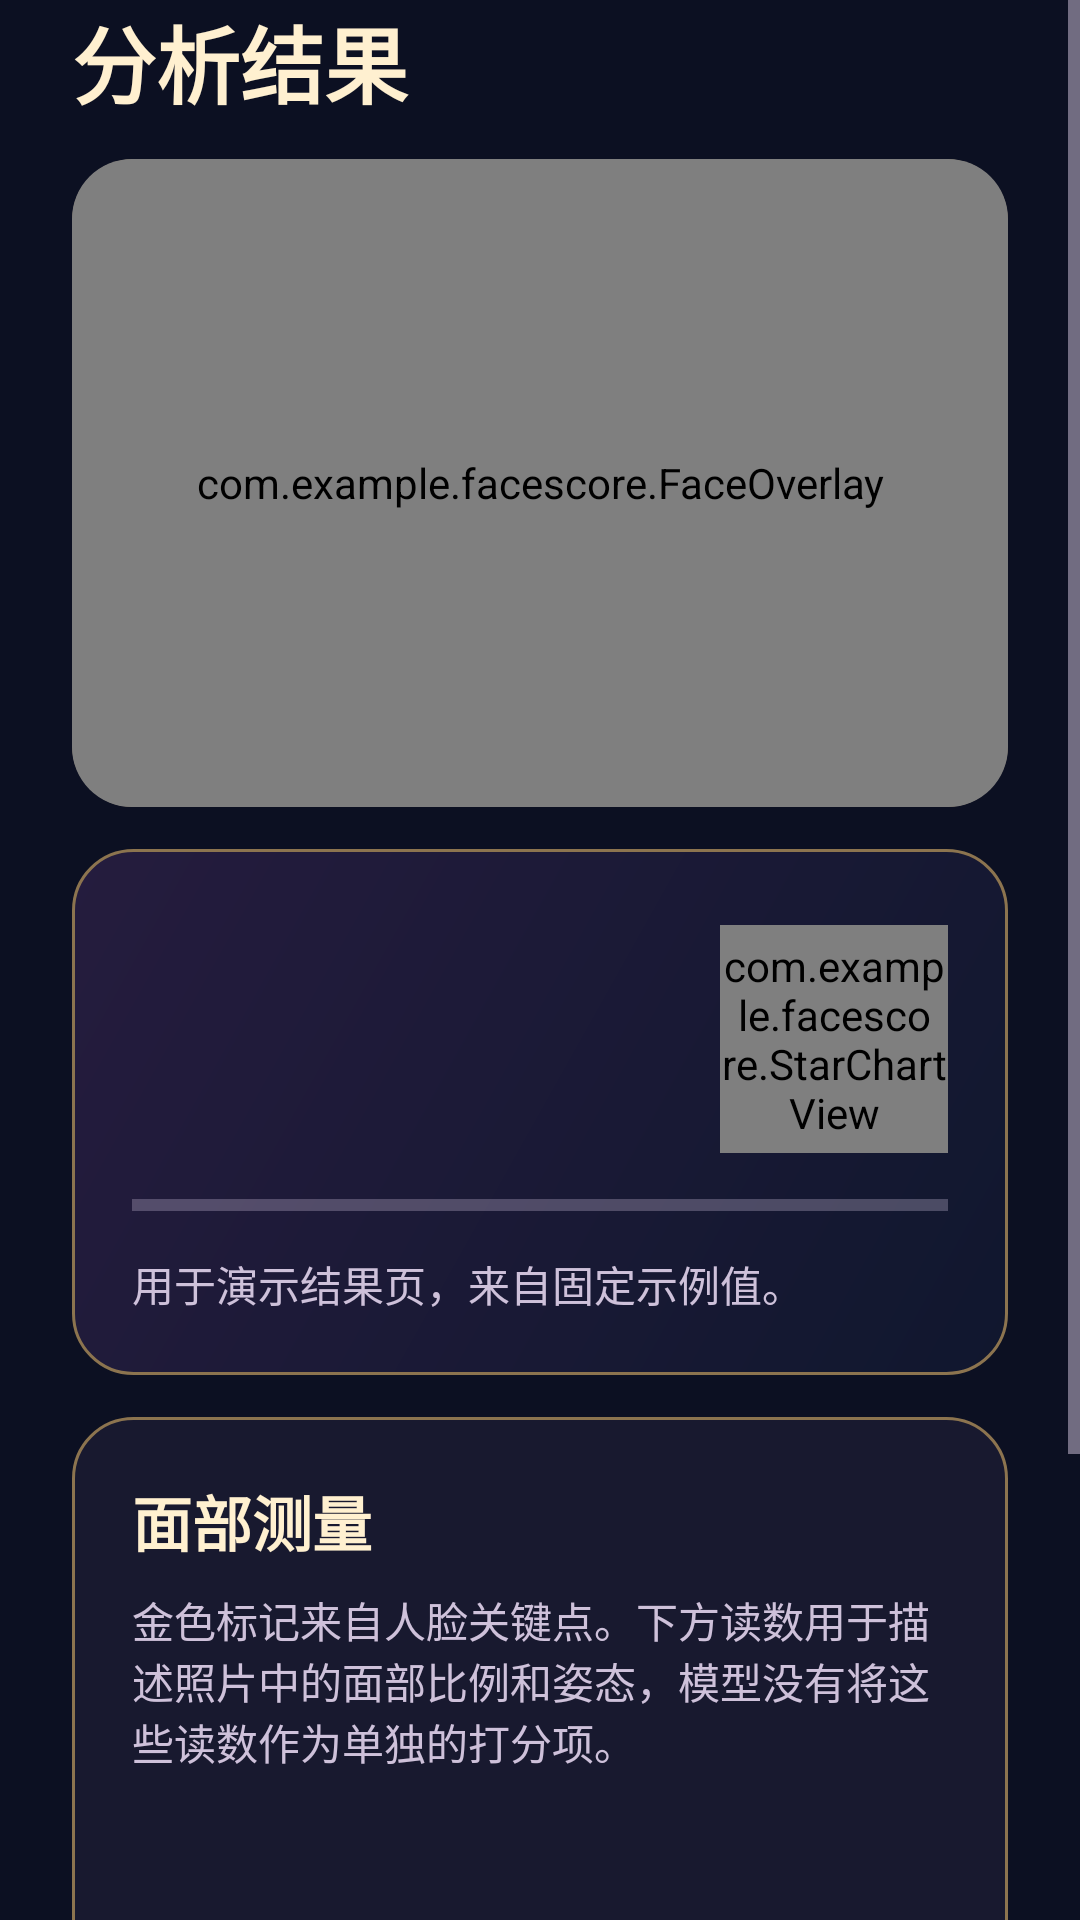

Reconstruct the res/layout file that produces this screen, plus the resources it refers to.
<!-- AndroidManifest.xml: application theme Theme.FaceScore -->
<!-- res/layout/screen_result.xml -->
<?xml version="1.0" encoding="utf-8"?>

<ScrollView xmlns:android="http://schemas.android.com/apk/res/android"
    android:layout_width="match_parent"
    android:layout_height="match_parent"
    android:fillViewport="true">

    <LinearLayout
        android:layout_width="match_parent"
        android:layout_height="wrap_content"
        android:orientation="vertical"
        android:paddingStart="24dp"
        android:paddingEnd="24dp"
        android:paddingBottom="24dp">

        <TextView
            android:layout_width="match_parent"
            android:layout_height="wrap_content"
            android:accessibilityHeading="true"
            android:text="@string/result_title"
            android:textColor="@color/ink"
            android:textSize="28sp"
            android:textStyle="bold" />

        <FrameLayout
            android:layout_width="match_parent"
            android:layout_height="216dp"
            android:layout_marginTop="12dp"
            android:background="@drawable/preview_background"
            android:clipToOutline="true">

            <ImageView
                android:id="@+id/photo"
                android:layout_width="match_parent"
                android:layout_height="match_parent"
                android:contentDescription="@string/analyzed_photo"
                android:scaleType="fitCenter" />

            <com.example.facescore.FaceOverlay
                android:id="@+id/face_overlay"
                android:layout_width="match_parent"
                android:layout_height="match_parent"
                android:importantForAccessibility="no" />
        </FrameLayout>

        <LinearLayout
            style="@style/FaceScorePanel"
            android:layout_width="match_parent"
            android:layout_height="wrap_content"
            android:layout_marginTop="14dp"
            android:background="@drawable/hero_background"
            android:orientation="vertical">

            <LinearLayout
                android:layout_width="match_parent"
                android:layout_height="wrap_content"
                android:gravity="center_vertical"
                android:orientation="horizontal">

                <LinearLayout
                    android:layout_width="0dp"
                    android:layout_height="wrap_content"
                    android:layout_weight="1"
                    android:orientation="vertical">

                    <TextView
                        android:id="@+id/score_label"
                        android:layout_width="match_parent"
                        android:layout_height="wrap_content"
                        android:textColor="@color/secondary_text"
                        android:textSize="16sp" />

                    <TextView
                        android:id="@+id/score_value"
                        android:fontFamily="serif"
                        android:layout_width="match_parent"
                        android:layout_height="wrap_content"
                        android:textColor="@color/accent"
                        android:textSize="48sp"
                        android:textStyle="bold" />

                </LinearLayout>

                <com.example.facescore.StarChartView
                    android:layout_width="76dp"
                    android:layout_height="76dp"
                    android:importantForAccessibility="no" />
            </LinearLayout>

            <ProgressBar
                android:id="@+id/score_scale"
                style="?android:attr/progressBarStyleHorizontal"
                android:layout_width="match_parent"
                android:layout_height="8dp"
                android:layout_marginTop="8dp"
                android:layout_marginBottom="12dp"
                android:importantForAccessibility="no"
                android:max="50"
                android:progressTint="@color/accent" />

            <TextView
                android:id="@+id/score_note"
                android:layout_width="match_parent"
                android:layout_height="wrap_content"
                android:text="@string/sample_description"
                android:textColor="@color/secondary_text"
                android:textSize="14sp" />
        </LinearLayout>

        <LinearLayout
            style="@style/FaceScorePanel"
            android:layout_width="match_parent"
            android:layout_height="wrap_content"
            android:layout_marginTop="14dp"
            android:orientation="vertical">

            <TextView
                android:layout_width="match_parent"
                android:layout_height="wrap_content"
                android:accessibilityHeading="true"
                android:text="@string/measurements"
                android:textColor="@color/ink"
                android:textSize="20sp"
                android:textStyle="bold" />

            <TextView
                android:layout_width="match_parent"
                android:layout_height="wrap_content"
                android:layout_marginTop="8dp"
                android:text="@string/measurements_note"
                android:textColor="@color/secondary_text"
                android:textSize="14sp" />

            <TextView
                android:id="@+id/eye_ratio"
                android:layout_width="match_parent"
                android:layout_height="wrap_content"
                android:layout_marginTop="10dp"
                android:textSize="16sp" />

            <TextView
                android:id="@+id/head_angle"
                android:layout_width="match_parent"
                android:layout_height="wrap_content"
                android:layout_marginTop="6dp"
                android:textSize="16sp" />

            <TextView
                android:id="@+id/roll_angle"
                android:layout_width="match_parent"
                android:layout_height="wrap_content"
                android:layout_marginTop="6dp"
                android:textSize="16sp" />

            <TextView
                android:id="@+id/mouth_ratio"
                android:layout_width="match_parent"
                android:layout_height="wrap_content"
                android:layout_marginTop="6dp"
                android:textSize="16sp" />

            <TextView
                android:id="@+id/nose_ratio"
                android:layout_width="match_parent"
                android:layout_height="wrap_content"
                android:layout_marginTop="6dp"
                android:textSize="16sp" />
        </LinearLayout>



        <Button
            android:id="@+id/choose_photo"
            style="@style/FaceScoreSecondaryButton"
            android:layout_width="match_parent"
            android:layout_height="wrap_content"
            android:layout_marginTop="12dp"
            android:text="@string/choose_photo" />
    </LinearLayout>
</ScrollView>
<!-- resources referenced by this layout -->
<resources>
  <color name="accent">#EFCD83</color>
  <color name="ink">#FFF0D0</color>
  <color name="secondary_text">#CEC1DA</color>
  <!-- drawable hero_background (drawable) -->
  <?xml version="1.0" encoding="utf-8"?>
  
  <shape xmlns:android="http://schemas.android.com/apk/res/android">
      <gradient android:angle="315" android:startColor="#251C3E" android:endColor="#10172E" />
      <stroke android:width="1dp" android:color="#8C744F" />
      <corners android:radius="20dp" />
  </shape>
  <!-- drawable preview_background (drawable) -->
  <?xml version="1.0" encoding="utf-8"?>
  
  <shape xmlns:android="http://schemas.android.com/apk/res/android">
      <solid android:color="@color/preview_background" />
      <stroke android:width="1dp" android:color="#8C744F" />
      <corners android:radius="20dp" />
  </shape>
  <string name="analyzed_photo">已分析的照片</string>
  <string name="choose_photo">从相册选图</string>
  <string name="measurements">面部测量</string>
  <string name="measurements_note">金色标记来自人脸关键点。下方读数用于描述照片中的面部比例和姿态，模型没有将这些读数作为单独的打分项。</string>
  <string name="result_title">分析结果</string>
  <string name="sample_description">用于演示结果页，来自固定示例值。</string>
  <style name="FaceScorePanel">
          <item name="android:background">@drawable/panel_background</item>
          <item name="android:padding">20dp</item>
      </style>
  <style name="FaceScoreSecondaryButton" parent="android:style/Widget.Material.Button">
          <item name="android:background">@drawable/secondary_action</item>
          <item name="android:stateListAnimator">@null</item>
          <item name="android:textColor">@color/accent</item>
          <item name="android:textAllCaps">false</item>
          <item name="android:minHeight">56dp</item>
      </style>
  <style name="Theme.FaceScore" parent="android:style/Theme.Material.NoActionBar">
          <item name="android:windowBackground">@color/background</item>
          <item name="android:colorAccent">@color/accent</item>
          <item name="android:textColorPrimary">@color/ink</item>
          <item name="android:textColorSecondary">@color/secondary_text</item>
          <item name="android:windowLightStatusBar">false</item>
          <item name="android:windowLightNavigationBar">false</item>
          <item name="android:statusBarColor">@android:color/transparent</item>
          <item name="android:navigationBarColor">@android:color/transparent</item>
      </style>
  <color name="preview_background">#0C1022</color>
  <!-- drawable panel_background (drawable) -->
  <?xml version="1.0" encoding="utf-8"?>
  
  <shape xmlns:android="http://schemas.android.com/apk/res/android">
      <solid android:color="@color/panel" />
      <stroke android:width="1dp" android:color="#8C744F" />
      <corners android:radius="20dp" />
  </shape>
  <!-- drawable secondary_action (drawable) -->
  <ripple xmlns:android="http://schemas.android.com/apk/res/android" android:color="#55F5D599">
      <item>
          <selector>
              <item android:state_enabled="false" android:drawable="@drawable/secondary_button" />
              <item android:drawable="@drawable/secondary_button" />
          </selector>
      </item>
  </ripple>
  <color name="background">#0C1022</color>
  <color name="panel">#18192F</color>
  <!-- drawable secondary_button (drawable) -->
  <?xml version="1.0" encoding="utf-8"?>
  
  <shape xmlns:android="http://schemas.android.com/apk/res/android">
      <solid android:color="#212038" />
      <stroke android:width="1dp" android:color="#8C744F" />
      <corners android:radius="20dp" />
  </shape>
</resources>
